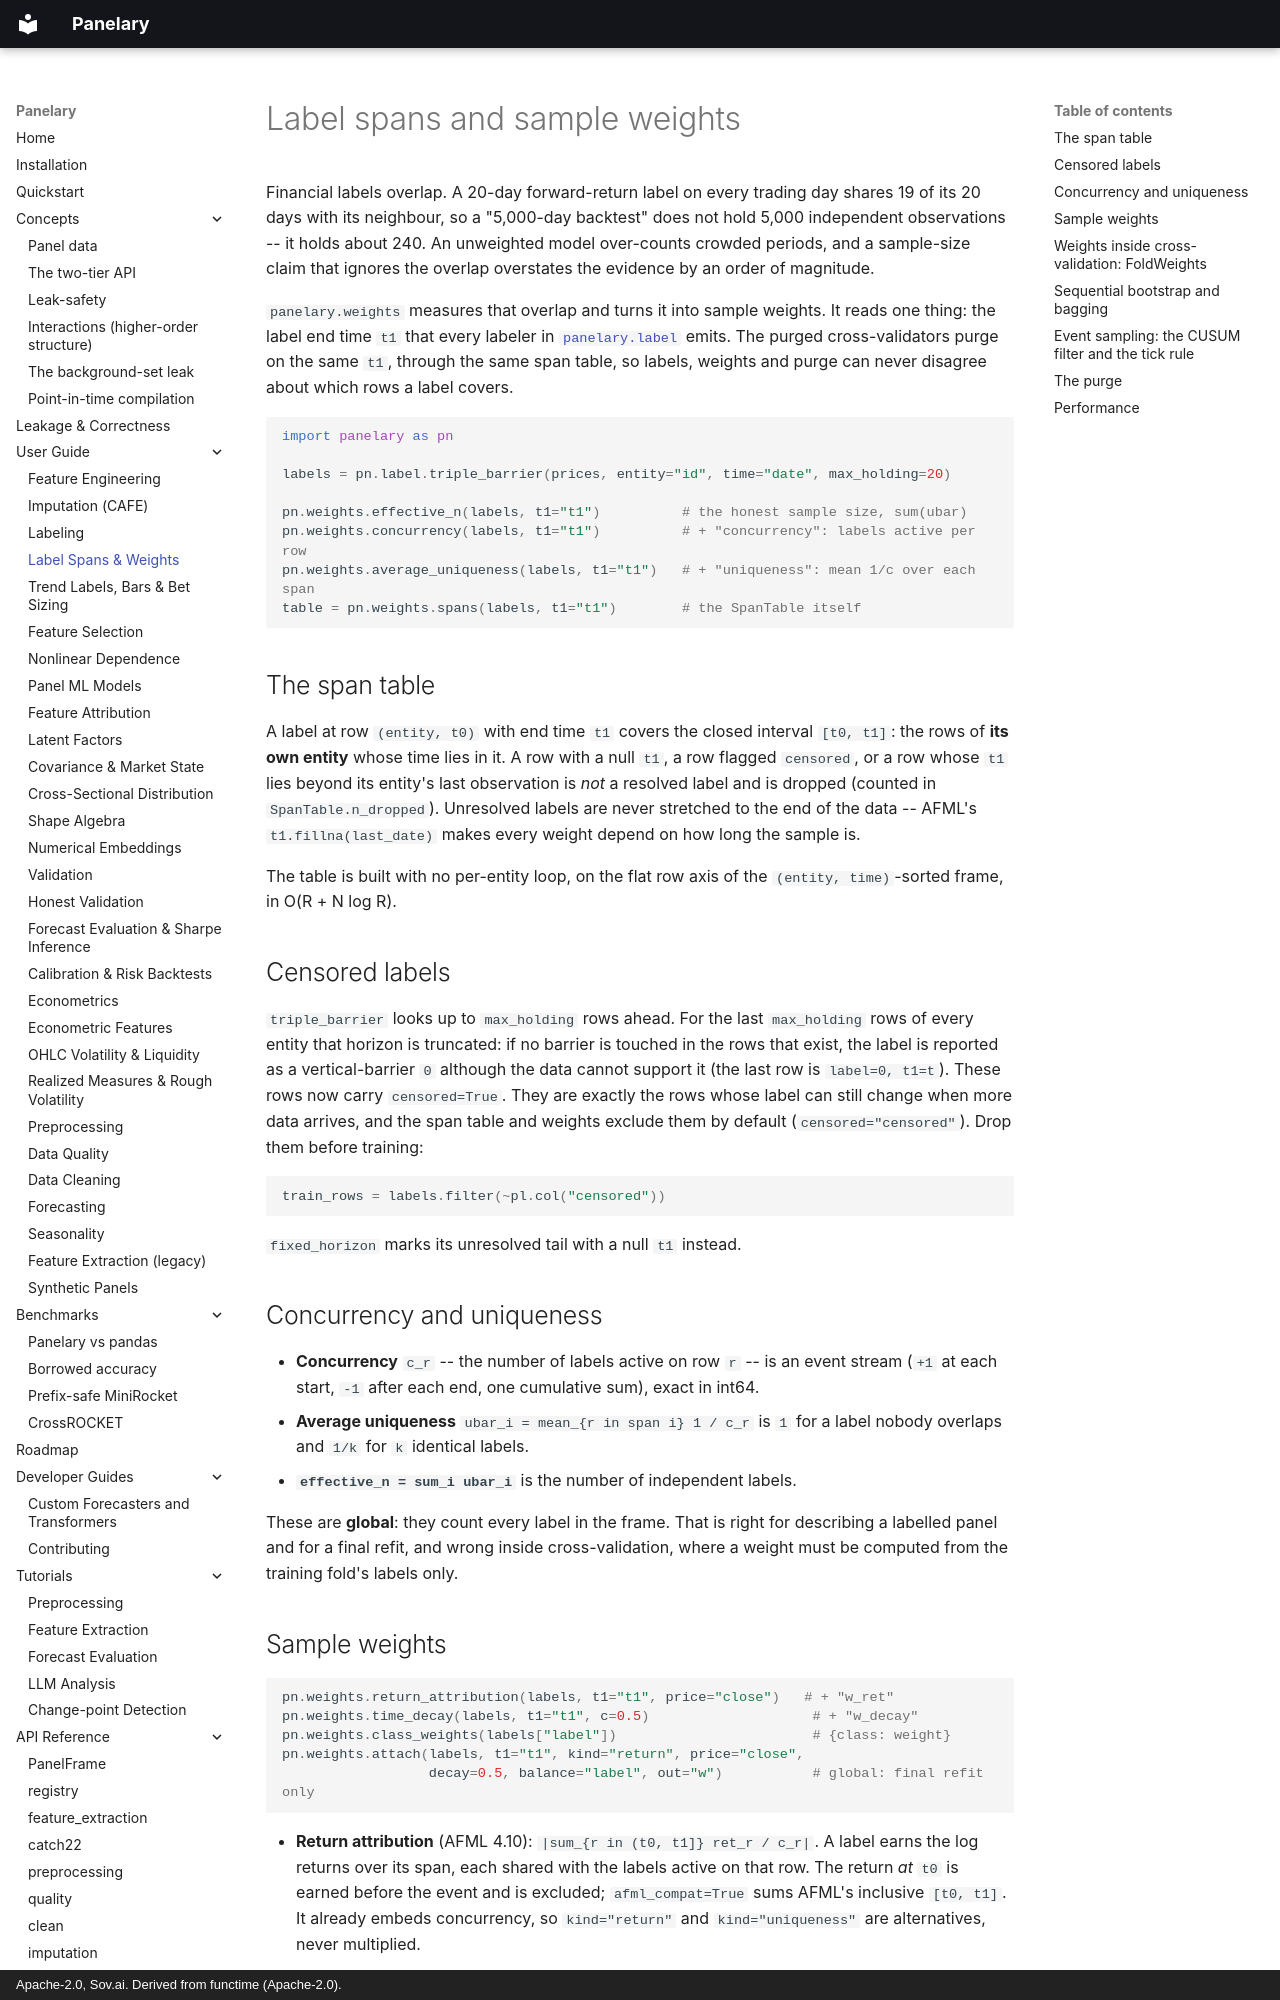

repository: sovai-research/panelary · page: user-guide/labels-and-weights/index.html · generator: mkdocs · copyright: Apache-2.0, Sov.ai. Derived from functime (Apache-2.0).

# Label spans and sample weights

Financial labels overlap. A 20-day forward-return label on every trading day
shares 19 of its 20 days with its neighbour, so a "5,000-day backtest" does not
hold 5,000 independent observations -- it holds about 240. An unweighted model
over-counts crowded periods, and a sample-size claim that ignores the overlap
overstates the evidence by an order of magnitude.

`panelary.weights` measures that overlap and turns it into sample weights. It
reads one thing: the label end time `t1` that every labeler in
[`panelary.label`](labeling.md) emits. The purged cross-validators purge on the
same `t1`, through the same span table, so labels, weights and purge can never
disagree about which rows a label covers.

```python
import panelary as pn

labels = pn.label.triple_barrier(prices, entity="id", time="date", max_holding=20)

pn.weights.effective_n(labels, t1="t1")          # the honest sample size, sum(ubar)
pn.weights.concurrency(labels, t1="t1")          # + "concurrency": labels active per row
pn.weights.average_uniqueness(labels, t1="t1")   # + "uniqueness": mean 1/c over each span
table = pn.weights.spans(labels, t1="t1")        # the SpanTable itself
```

## The span table

A label at row `(entity, t0)` with end time `t1` covers the closed interval
`[t0, t1]`: the rows of **its own entity** whose time lies in it. A row with a
null `t1`, a row flagged `censored`, or a row whose `t1` lies beyond its
entity's last observation is *not* a resolved label and is dropped (counted in
`SpanTable.n_dropped`). Unresolved labels are never stretched to the end of the
data -- AFML's `t1.fillna(last_date)` makes every weight depend on how long the
sample is.

The table is built with no per-entity loop, on the flat row axis of the
`(entity, time)`-sorted frame, in O(R + N log R).

## Censored labels

`triple_barrier` looks up to `max_holding` rows ahead. For the last
`max_holding` rows of every entity that horizon is truncated: if no barrier is
touched in the rows that exist, the label is reported as a vertical-barrier
`0` although the data cannot support it (the last row is `label=0, t1=t`).
These rows now carry `censored=True`. They are exactly the rows whose label can
still change when more data arrives, and the span table and weights exclude
them by default (`censored="censored"`). Drop them before training:

```python
train_rows = labels.filter(~pl.col("censored"))
```

`fixed_horizon` marks its unresolved tail with a null `t1` instead.

## Concurrency and uniqueness

- **Concurrency** `c_r` -- the number of labels active on row `r` -- is an
  event stream (`+1` at each start, `-1` after each end, one cumulative sum),
  exact in int64.
- **Average uniqueness** `ubar_i = mean_{r in span i} 1 / c_r` is `1` for a
  label nobody overlaps and `1/k` for `k` identical labels.
- **`effective_n = sum_i ubar_i`** is the number of independent labels.

These are **global**: they count every label in the frame. That is right for
describing a labelled panel and for a final refit, and wrong inside
cross-validation, where a weight must be computed from the training fold's
labels only.
